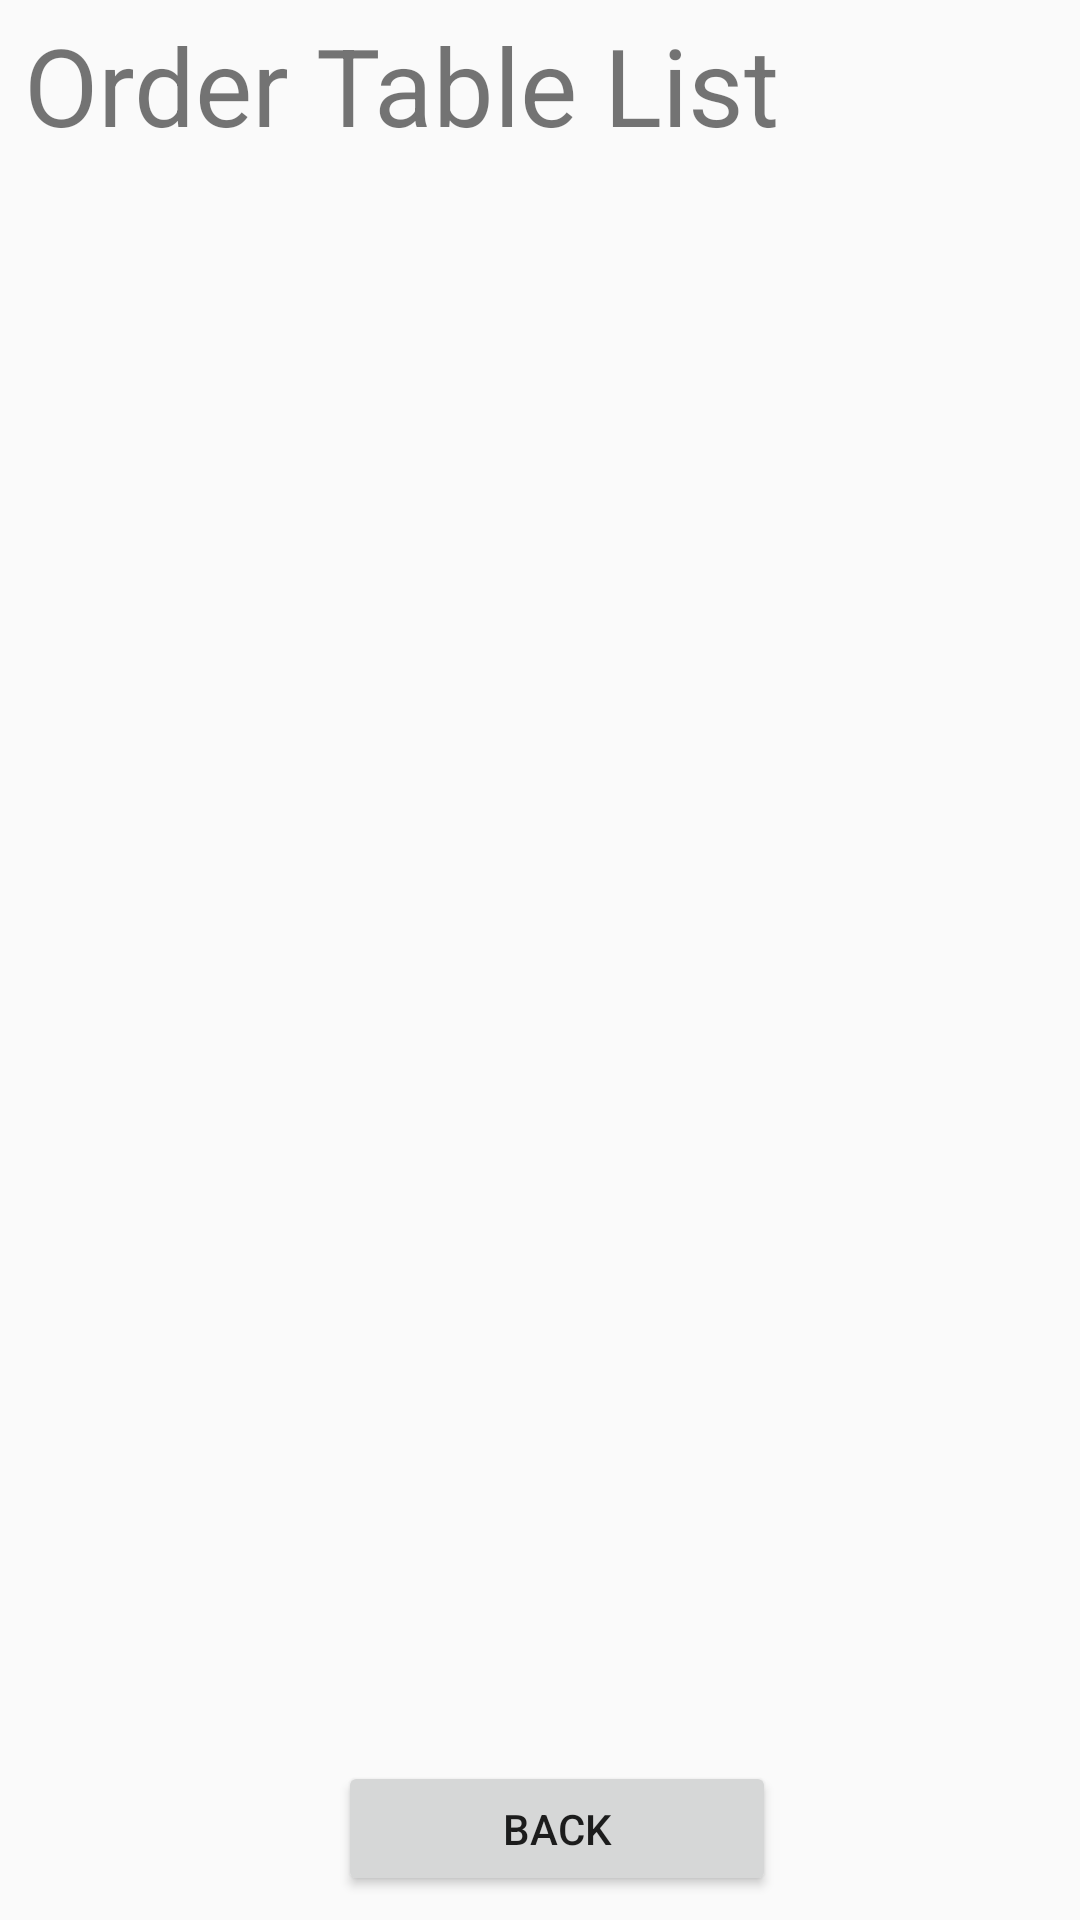

Reconstruct the res/layout file that produces this screen, plus the resources it refers to.
<!-- AndroidManifest.xml: application theme Theme.TableOrder -->
<!-- res/layout/activity_order_table.xml -->
<?xml version="1.0" encoding="utf-8"?>
<androidx.constraintlayout.widget.ConstraintLayout xmlns:android="http://schemas.android.com/apk/res/android"
    xmlns:app="http://schemas.android.com/apk/res-auto"
    xmlns:tools="http://schemas.android.com/tools"
    android:layout_width="match_parent"
    android:layout_height="match_parent"
    tools:context=".Kitchen.OrderTable">

    <ListView
        android:id="@+id/orderTableLV"
        android:layout_width="0dp"
        android:layout_height="0dp"
        android:layout_marginBottom="16dp"
        android:layout_marginTop="8dp"
        android:cacheColorHint="#46D50A"
        android:divider="#0E91FA"
        android:dividerHeight="1dp"
        android:listSelector="#D0D6D0"
        app:layout_constraintBottom_toTopOf="@+id/orderBackBtn"
        app:layout_constraintEnd_toEndOf="parent"
        app:layout_constraintStart_toStartOf="parent"
        app:layout_constraintTop_toBottomOf="@+id/order">

    </ListView>

    <TextView
        android:id="@+id/order"
        android:layout_width="match_parent"
        android:layout_height="50dp"
        android:layout_marginEnd="8dp"
        android:layout_marginLeft="8dp"
        android:layout_marginRight="8dp"
        android:layout_marginStart="8dp"
        android:layout_marginTop="4dp"
        android:text="Order Table List"
        android:textSize="36sp"
        app:layout_constraintEnd_toEndOf="parent"
        app:layout_constraintStart_toStartOf="parent"
        app:layout_constraintTop_toTopOf="parent" />

    <Button
        android:id="@+id/orderBackBtn"
        android:layout_width="146dp"
        android:layout_height="45dp"
        android:layout_marginBottom="8dp"
        android:onClick="back"
        android:text="Back"
        app:layout_constraintBottom_toBottomOf="parent"
        app:layout_constraintEnd_toEndOf="parent"
        app:layout_constraintHorizontal_bias="0.526"
        app:layout_constraintStart_toStartOf="parent" />

</androidx.constraintlayout.widget.ConstraintLayout>
<!-- resources referenced by this layout -->
<resources>
  <style name="Theme.TableOrder" parent="Theme.AppCompat.DayNight.NoActionBar">
          
          <item name="colorPrimary">@color/purple_500</item>
          <item name="colorPrimaryVariant">@color/purple_700</item>
          <item name="colorOnPrimary">@color/white</item>
          
          <item name="colorSecondary">@color/teal_200</item>
          <item name="colorSecondaryVariant">@color/teal_700</item>
          <item name="colorOnSecondary">@color/black</item>
          
          <item name="android:statusBarColor" tools:targetApi="l">?attr/colorPrimaryVariant</item>
          
      </style>
  <color name="purple_500">#FF6200EE</color>
  <color name="purple_700">#FF3700B3</color>
  <color name="white">#FFFFFFFF</color>
  <color name="teal_200">#FF03DAC5</color>
  <color name="teal_700">#FF018786</color>
  <color name="black">#FF000000</color>
</resources>
